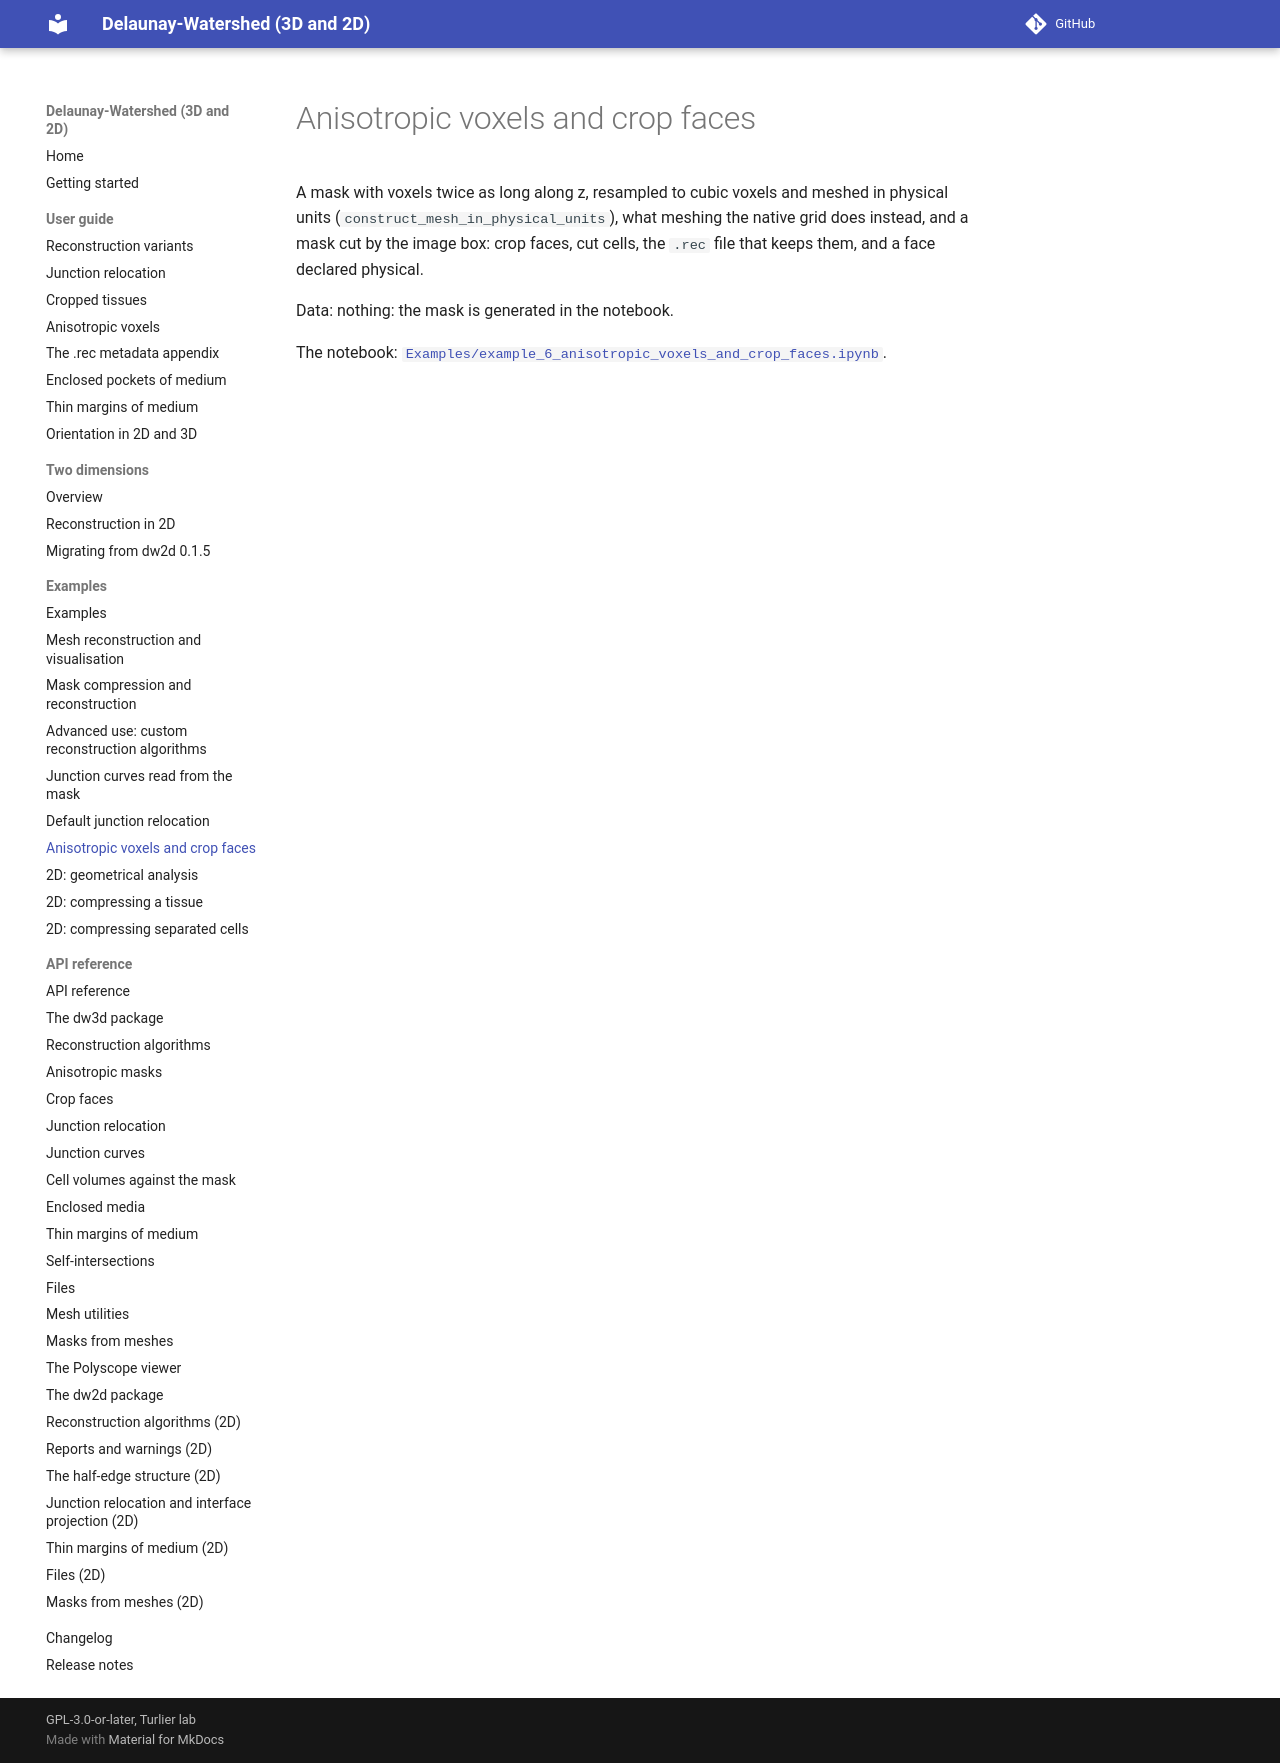

repository: VirtualEmbryo/delaunay-watershed · page: examples/anisotropic-voxels-and-crop-faces/index.html · generator: mkdocs

# Anisotropic voxels and crop faces

A mask with voxels twice as long along z, resampled to cubic voxels and meshed in physical units (`construct_mesh_in_physical_units`), what meshing the native grid does instead, and a mask cut by the image box: crop faces, cut cells, the `.rec` file that keeps them, and a face declared physical.

Data: nothing: the mask is generated in the notebook.

The notebook: [`Examples/example_6_anisotropic_voxels_and_crop_faces.ipynb`](https://github.com/VirtualEmbryo/delaunay-watershed/blob/v0.8.0/Examples/example_6_anisotropic_voxels_and_crop_faces.ipynb).
